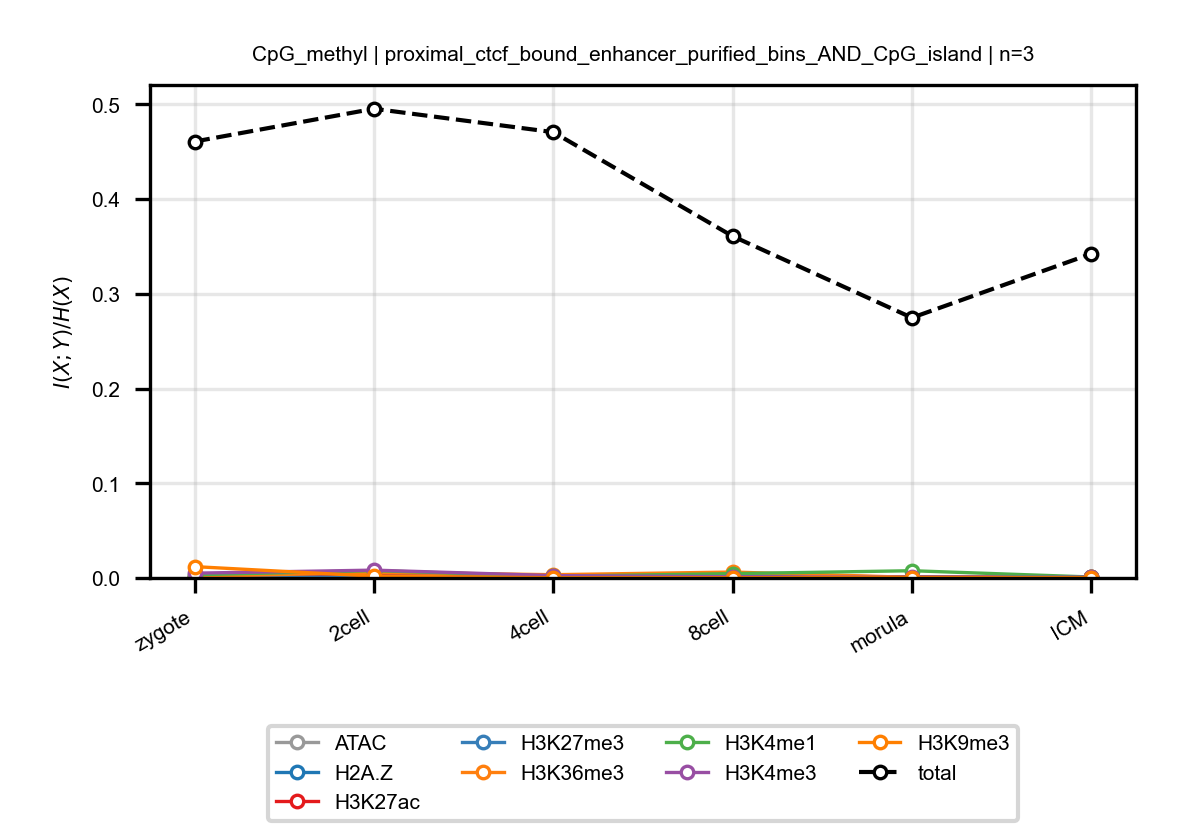

Data behind this chart, as committed beside it:
anchor, target, n_bins, stage, block, normalized_mi
CpG_methyl, ATAC, 3, zygote, proximal_ctcf_bound_enhancer_purified_bi…, 3.0486416584386723e-05
CpG_methyl, ATAC, 3, 2cell, proximal_ctcf_bound_enhancer_purified_bi…, 0.0006801
CpG_methyl, ATAC, 3, 4cell, proximal_ctcf_bound_enhancer_purified_bi…, 0.00212
CpG_methyl, ATAC, 3, 8cell, proximal_ctcf_bound_enhancer_purified_bi…, 0.005223
CpG_methyl, ATAC, 3, morula, proximal_ctcf_bound_enhancer_purified_bi…, 0.0002692
CpG_methyl, ATAC, 3, ICM, proximal_ctcf_bound_enhancer_purified_bi…, 0.00123
CpG_methyl, H2A.Z, 3, zygote, proximal_ctcf_bound_enhancer_purified_bi…, 0.0001539
CpG_methyl, H2A.Z, 3, 2cell, proximal_ctcf_bound_enhancer_purified_bi…, 0.002059
CpG_methyl, H2A.Z, 3, 4cell, proximal_ctcf_bound_enhancer_purified_bi…, 0.001685
CpG_methyl, H2A.Z, 3, 8cell, proximal_ctcf_bound_enhancer_purified_bi…, 0.001515
CpG_methyl, H2A.Z, 3, morula, proximal_ctcf_bound_enhancer_purified_bi…, 0.000468
CpG_methyl, H2A.Z, 3, ICM, proximal_ctcf_bound_enhancer_purified_bi…, 0.0003711
CpG_methyl, H3K27ac, 3, zygote, proximal_ctcf_bound_enhancer_purified_bi…, 5.099053814921492e-05
CpG_methyl, H3K27ac, 3, 2cell, proximal_ctcf_bound_enhancer_purified_bi…, 0.002205
CpG_methyl, H3K27ac, 3, 4cell, proximal_ctcf_bound_enhancer_purified_bi…, 0.00148
CpG_methyl, H3K27ac, 3, 8cell, proximal_ctcf_bound_enhancer_purified_bi…, 0.001678
CpG_methyl, H3K27ac, 3, morula, proximal_ctcf_bound_enhancer_purified_bi…, 0.001254
CpG_methyl, H3K27ac, 3, ICM, proximal_ctcf_bound_enhancer_purified_bi…, 0.0007158
CpG_methyl, H3K27me3, 3, zygote, proximal_ctcf_bound_enhancer_purified_bi…, 0.00134
CpG_methyl, H3K27me3, 3, 2cell, proximal_ctcf_bound_enhancer_purified_bi…, 0.0006894
CpG_methyl, H3K27me3, 3, 4cell, proximal_ctcf_bound_enhancer_purified_bi…, 0.0006037
CpG_methyl, H3K27me3, 3, 8cell, proximal_ctcf_bound_enhancer_purified_bi…, 0.0009157
CpG_methyl, H3K27me3, 3, morula, proximal_ctcf_bound_enhancer_purified_bi…, 0.0008187
CpG_methyl, H3K27me3, 3, ICM, proximal_ctcf_bound_enhancer_purified_bi…, 0.0002068
CpG_methyl, H3K36me3, 3, zygote, proximal_ctcf_bound_enhancer_purified_bi…, 0.001437
CpG_methyl, H3K36me3, 3, 2cell, proximal_ctcf_bound_enhancer_purified_bi…, 0.006022
CpG_methyl, H3K36me3, 3, 4cell, proximal_ctcf_bound_enhancer_purified_bi…, 0.003453
CpG_methyl, H3K36me3, 3, 8cell, proximal_ctcf_bound_enhancer_purified_bi…, 0.006258
CpG_methyl, H3K36me3, 3, morula, proximal_ctcf_bound_enhancer_purified_bi…, 0.0006038
CpG_methyl, H3K36me3, 3, ICM, proximal_ctcf_bound_enhancer_purified_bi…, 0.0006159
CpG_methyl, H3K4me1, 3, zygote, proximal_ctcf_bound_enhancer_purified_bi…, 0.003356
CpG_methyl, H3K4me1, 3, 2cell, proximal_ctcf_bound_enhancer_purified_bi…, 0.007813
CpG_methyl, H3K4me1, 3, 4cell, proximal_ctcf_bound_enhancer_purified_bi…, 0.001767
CpG_methyl, H3K4me1, 3, 8cell, proximal_ctcf_bound_enhancer_purified_bi…, 0.004579
CpG_methyl, H3K4me1, 3, morula, proximal_ctcf_bound_enhancer_purified_bi…, 0.00765
CpG_methyl, H3K4me1, 3, ICM, proximal_ctcf_bound_enhancer_purified_bi…, 0.001006
CpG_methyl, H3K4me3, 3, zygote, proximal_ctcf_bound_enhancer_purified_bi…, 0.005068
CpG_methyl, H3K4me3, 3, 2cell, proximal_ctcf_bound_enhancer_purified_bi…, 0.008282
CpG_methyl, H3K4me3, 3, 4cell, proximal_ctcf_bound_enhancer_purified_bi…, 0.002492
CpG_methyl, H3K4me3, 3, 8cell, proximal_ctcf_bound_enhancer_purified_bi…, 0.001278
CpG_methyl, H3K4me3, 3, morula, proximal_ctcf_bound_enhancer_purified_bi…, 0.0005908
CpG_methyl, H3K4me3, 3, ICM, proximal_ctcf_bound_enhancer_purified_bi…, 0.0009388
CpG_methyl, H3K9me3, 3, zygote, proximal_ctcf_bound_enhancer_purified_bi…, 0.01198
CpG_methyl, H3K9me3, 3, 2cell, proximal_ctcf_bound_enhancer_purified_bi…, 0.001899
CpG_methyl, H3K9me3, 3, 4cell, proximal_ctcf_bound_enhancer_purified_bi…, 0.0002712
CpG_methyl, H3K9me3, 3, 8cell, proximal_ctcf_bound_enhancer_purified_bi…, 0.0002514
CpG_methyl, H3K9me3, 3, morula, proximal_ctcf_bound_enhancer_purified_bi…, 0.0003584
CpG_methyl, H3K9me3, 3, ICM, proximal_ctcf_bound_enhancer_purified_bi…, 0.000301
CpG_methyl, total, 3, zygote, proximal_ctcf_bound_enhancer_purified_bi…, 0.4608
CpG_methyl, total, 3, 2cell, proximal_ctcf_bound_enhancer_purified_bi…, 0.4954
CpG_methyl, total, 3, 4cell, proximal_ctcf_bound_enhancer_purified_bi…, 0.4707
CpG_methyl, total, 3, 8cell, proximal_ctcf_bound_enhancer_purified_bi…, 0.3609
CpG_methyl, total, 3, morula, proximal_ctcf_bound_enhancer_purified_bi…, 0.2748
CpG_methyl, total, 3, ICM, proximal_ctcf_bound_enhancer_purified_bi…, 0.3423
